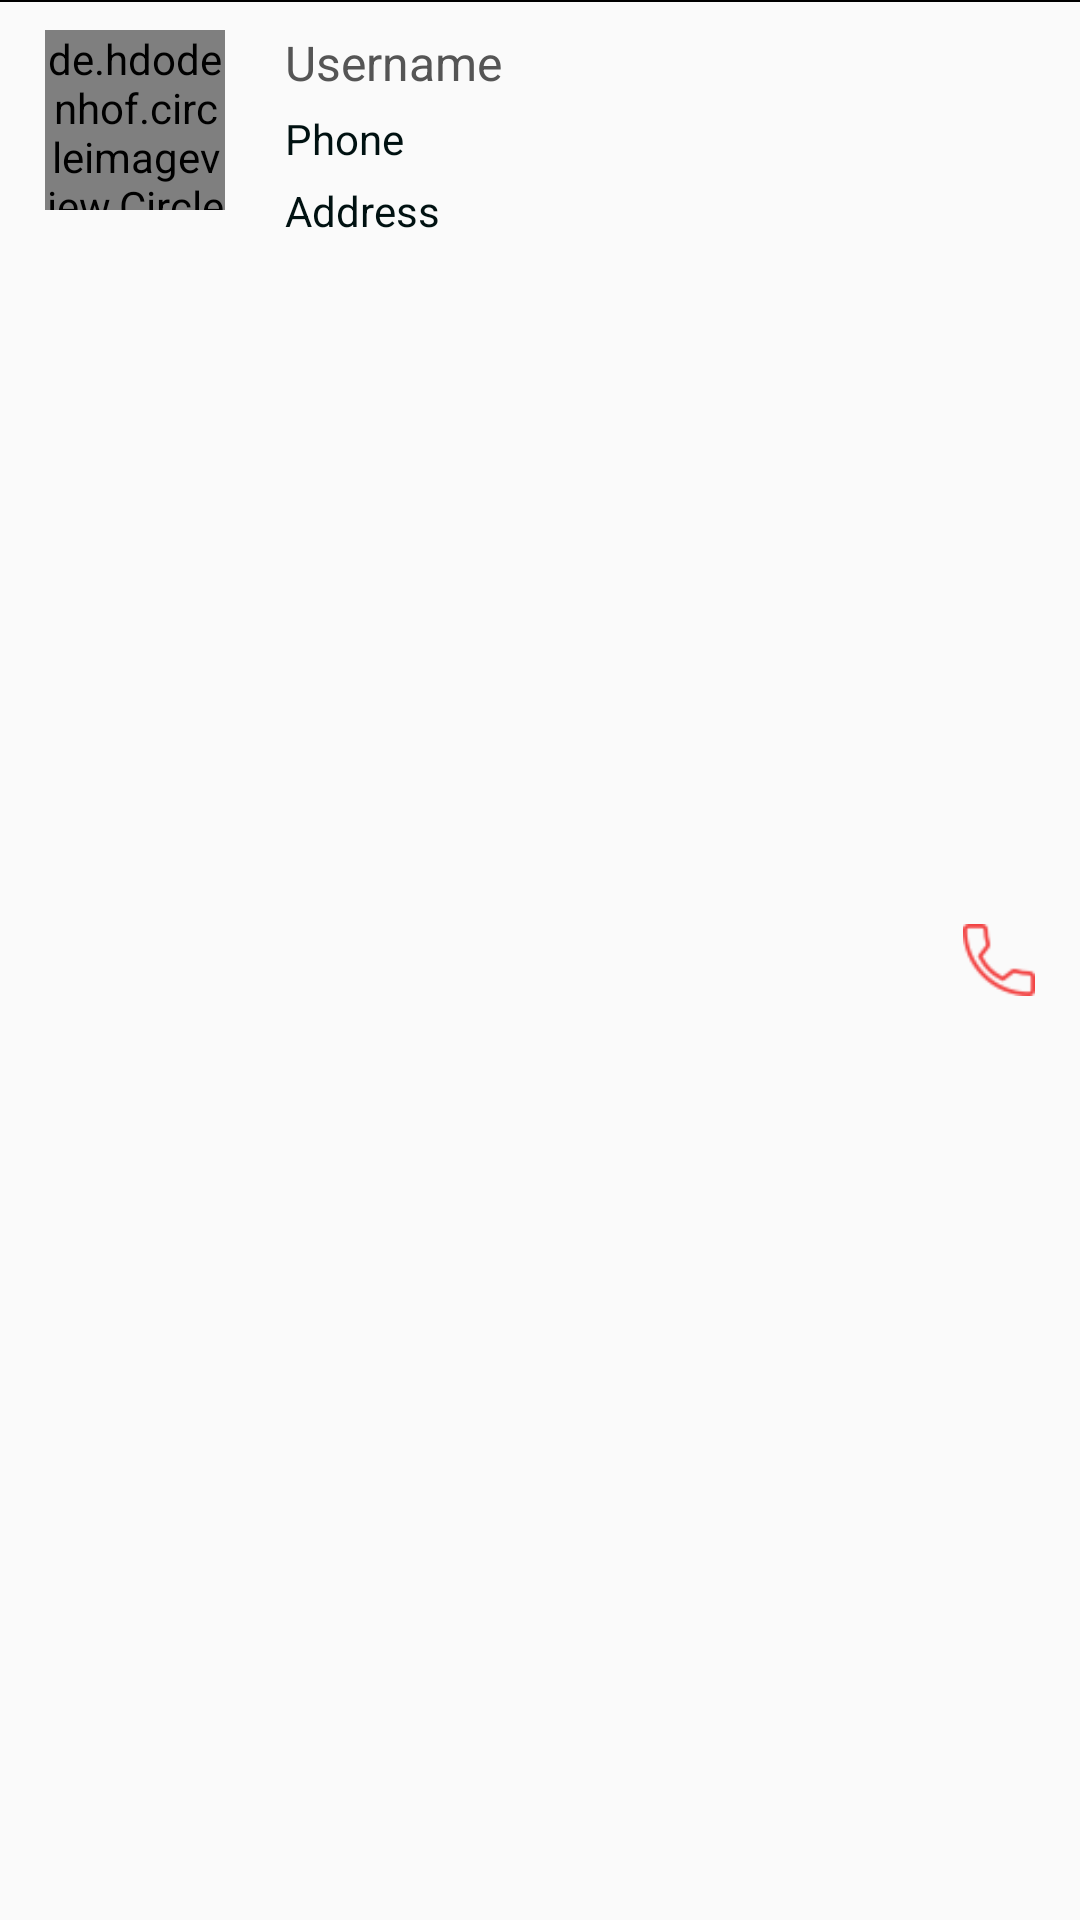

Produce the Android XML layout that renders to this screen, including the resource entries it uses.
<!-- AndroidManifest.xml: application theme AppTheme -->
<!-- res/layout/list_layout.xml -->
<?xml version="1.0" encoding="utf-8"?>
<RelativeLayout xmlns:android="http://schemas.android.com/apk/res/android"
    xmlns:app="http://schemas.android.com/apk/res-auto"
    android:layout_width="match_parent"
    android:layout_height="wrap_content"
    xmlns:tools="http://schemas.android.com/tools">

    <de.hdodenhof.circleimageview.CircleImageView
        android:id="@+id/profile_image"
        android:layout_width="60dp"
        android:layout_height="60dp"
        android:layout_alignParentStart="true"
        android:layout_alignParentTop="true"
        android:layout_marginLeft="15dp"
        android:layout_marginTop="10dp"
        android:layout_centerVertical="true"
        android:src="@drawable/boss"
        />
    <View
        android:layout_width="match_parent"
        android:layout_height="0.7dp"
        android:background="#000000"/>
    <TextView
        android:id="@+id/name_text"
        android:layout_width="wrap_content"
        android:layout_height="wrap_content"
        android:layout_alignParentTop="true"
        android:layout_marginLeft="20dp"
        android:layout_marginRight="20dp"
        android:layout_marginTop="10dp"
        android:layout_toEndOf="@+id/profile_image"
        android:text="Username"
        android:textColor="#555555"
        android:textSize="16sp" />

    <TextView
        android:id="@+id/status_text"
        android:layout_width="wrap_content"
        android:layout_height="wrap_content"
        android:layout_below="@+id/name_text"
        android:layout_marginLeft="20dp"
        android:layout_marginRight="30dp"
        android:layout_marginTop="5dp"
        android:layout_toEndOf="@+id/profile_image"
        android:text="Phone"
        android:textColor="#001111"
        android:textSize="14sp" />
    <TextView
        android:id="@+id/addre"
        android:layout_width="wrap_content"
        android:layout_height="wrap_content"
        android:layout_below="@+id/status_text"
        android:layout_marginLeft="20dp"
        android:layout_marginRight="30dp"
        android:layout_marginTop="5dp"
        android:layout_toEndOf="@+id/profile_image"
        android:text="Address"
        android:textColor="#001111"
        android:textSize="14sp" />
    <TextView
        android:id="@+id/phoneCall"
        android:layout_width="24dp"
        android:layout_height="24dp"
        android:layout_alignParentRight="true"
        android:layout_centerVertical="true"
        android:background="@drawable/call"
        android:layout_marginRight="15dp"
        />
    <View
        android:layout_width="match_parent"
        android:layout_height="0.7dp"
        android:background="#000000"/>
</RelativeLayout>
<!-- resources referenced by this layout -->
<resources>
  <!-- drawable call: png bitmap (drawable, 1246 bytes) -->
  <style name="AppTheme" parent="Theme.AppCompat.Light.NoActionBar">
          
          <item name="colorPrimary">@color/colorPrimary</item>
          <item name="colorPrimaryDark">@color/colorPrimaryDark</item>
          <item name="colorAccent">@color/colorAccent</item>
      </style>
  <color name="colorPrimary">#008577</color>
  <color name="colorPrimaryDark">#E91E63</color>
  <color name="colorAccent">#F44336</color>
</resources>
